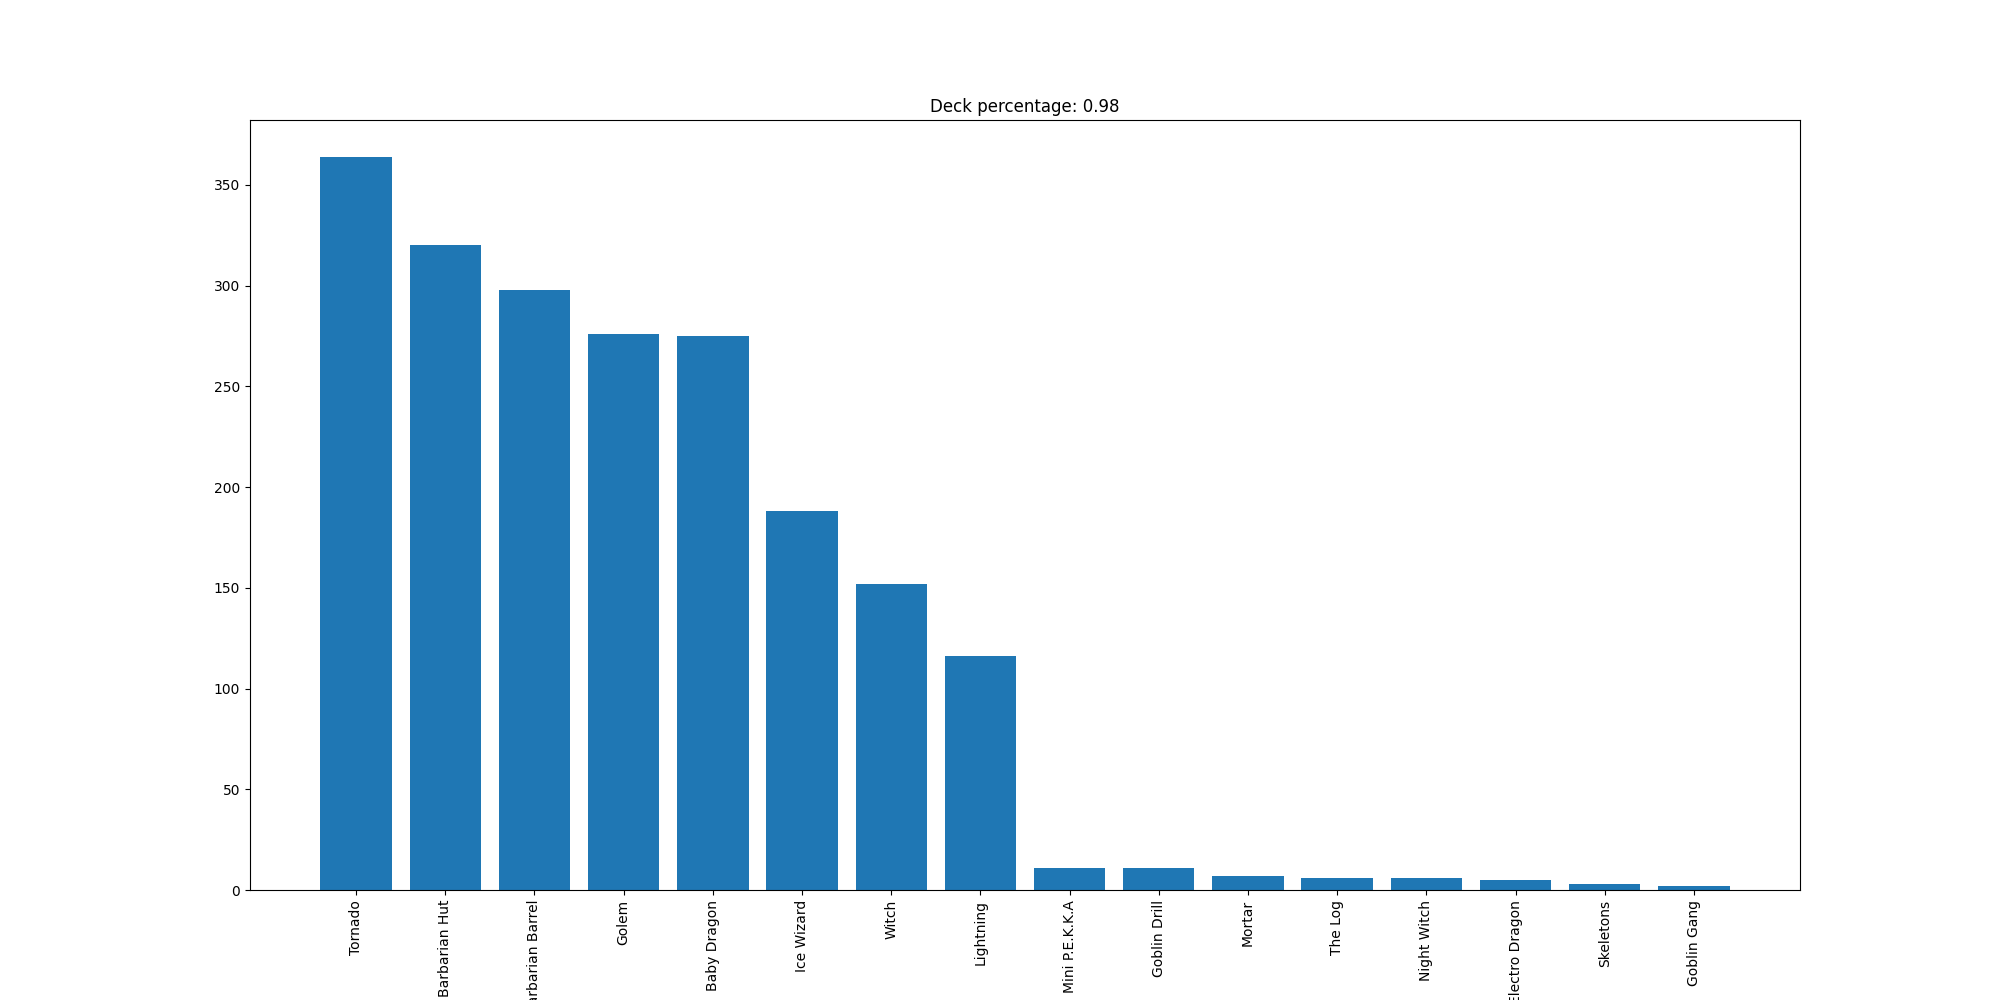

The table this chart was drawn from, first rows:
Tornado, 364
Barbarian Hut, 320
Barbarian Barrel, 298
Golem, 276
Baby Dragon, 275
Ice Wizard, 188
Witch, 152
Lightning, 116
Mini P.E.K.K.A, 11
Goblin Drill, 11
Mortar, 7
The Log, 6
Night Witch, 6
Electro Dragon, 5
Skeletons, 3
Goblin Gang, 2
